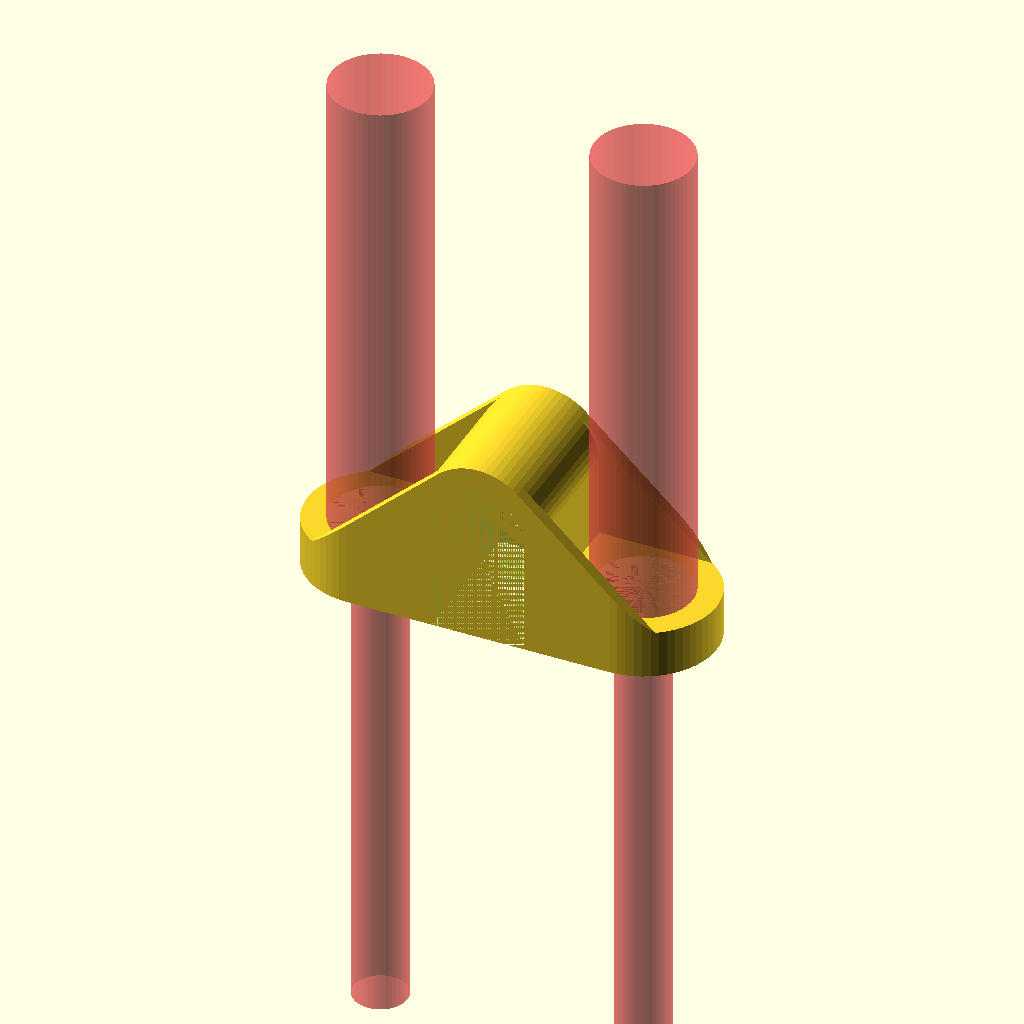
Cell 1: rendered with the file's own defaults.
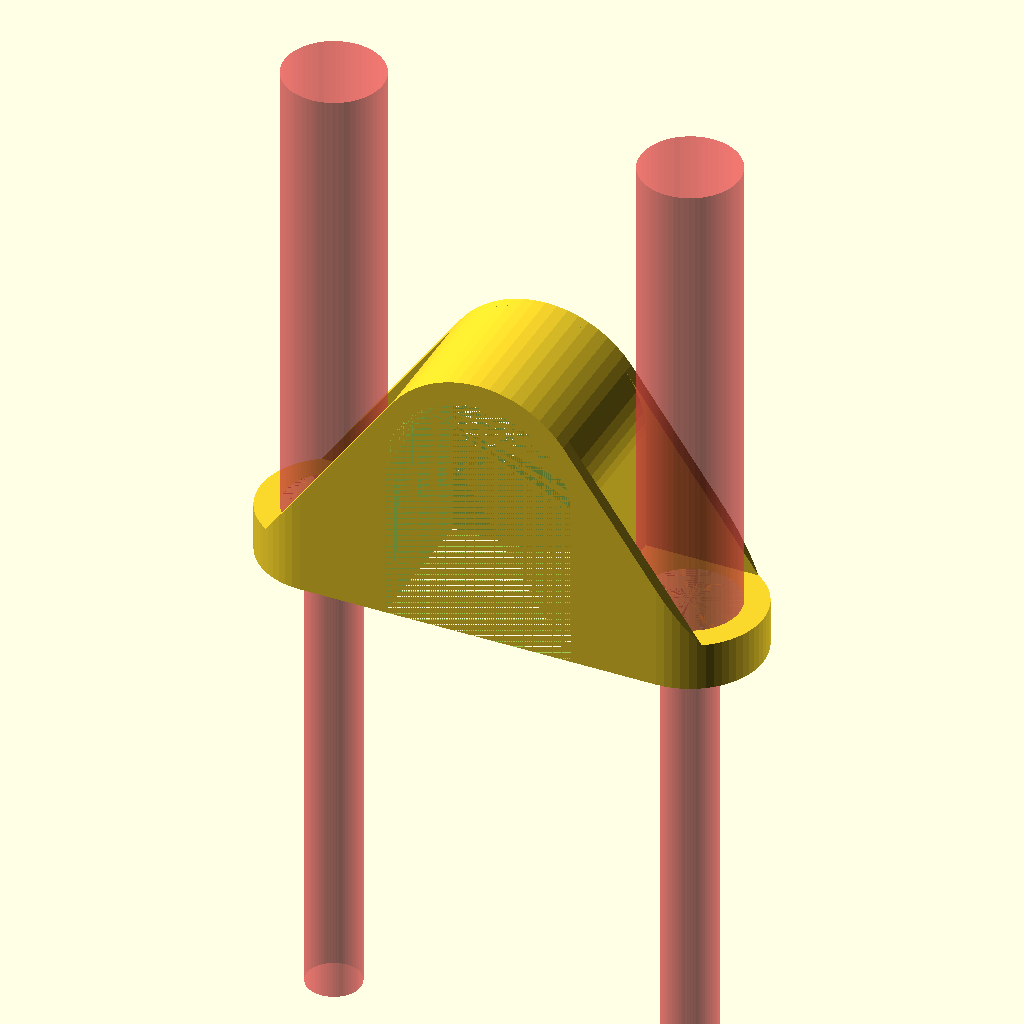
Cell 2 — pipe_d set to 15.6, the other parameters unchanged.
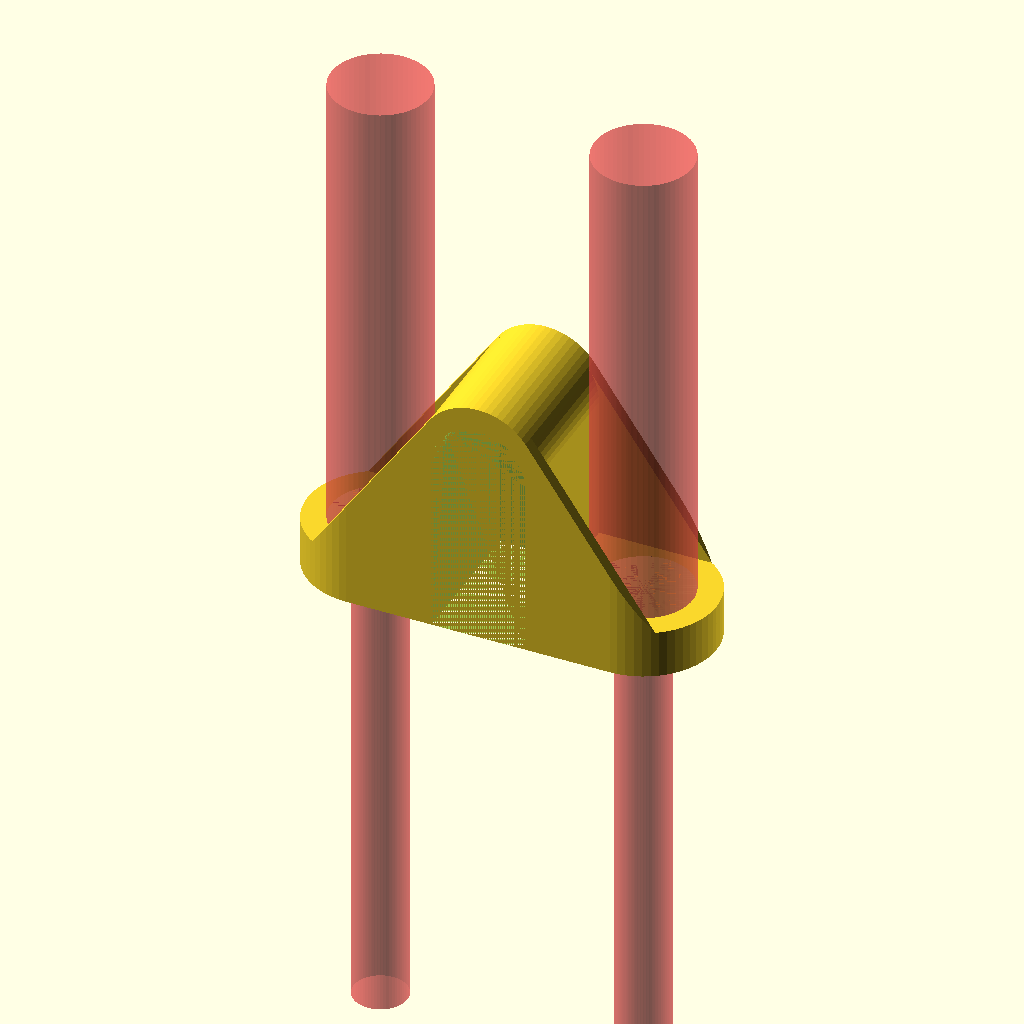
Cell 3 — pipe_lift set to 11.2, the other parameters unchanged.
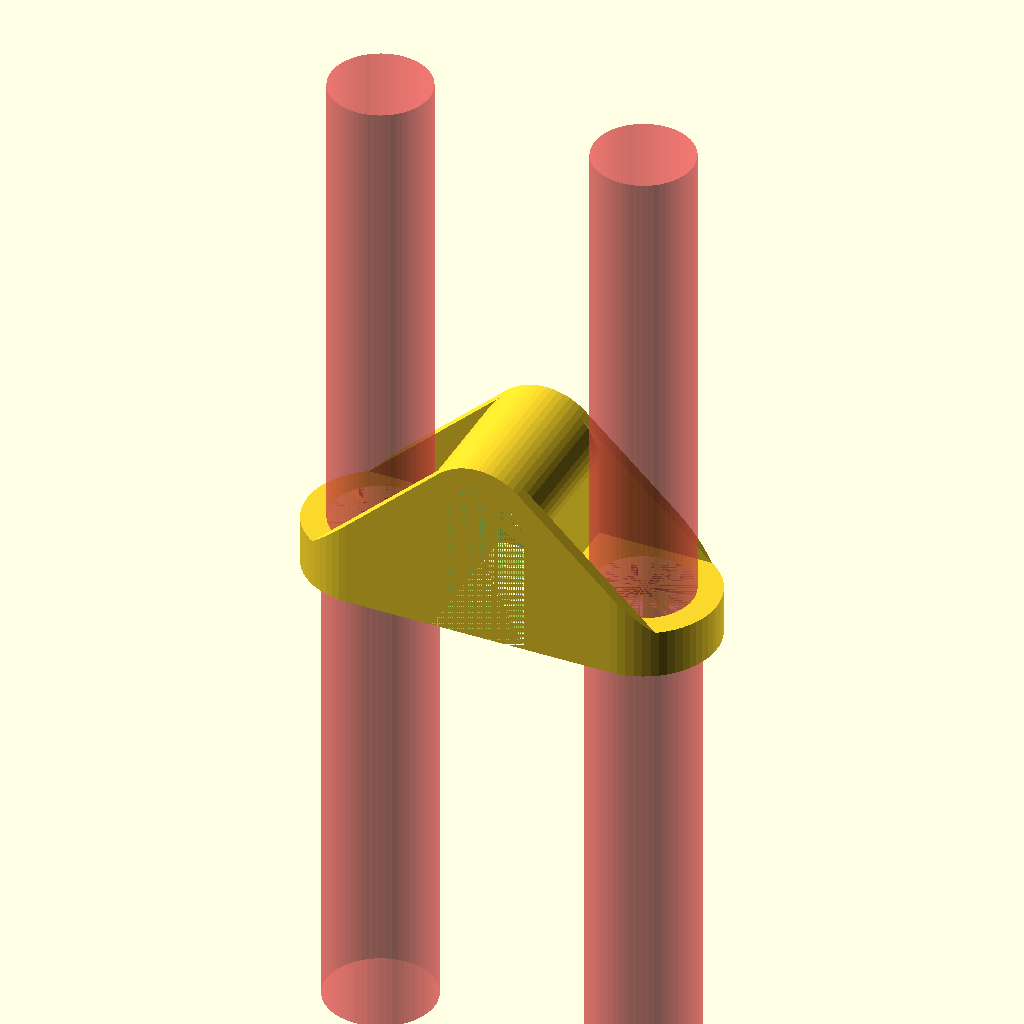
Cell 4 — screw_d set to 9, the other parameters unchanged.
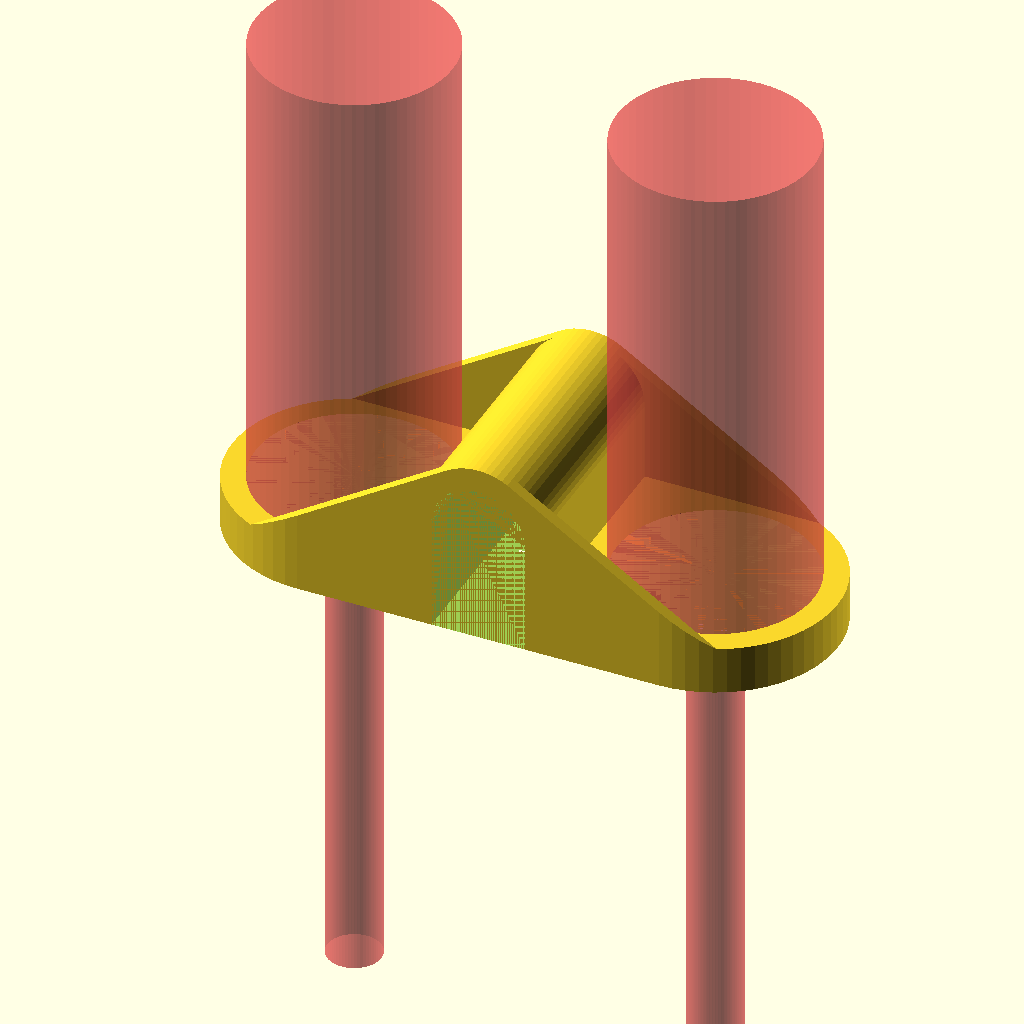
Cell 5: screwh_d = 16.4 (everything else at default).
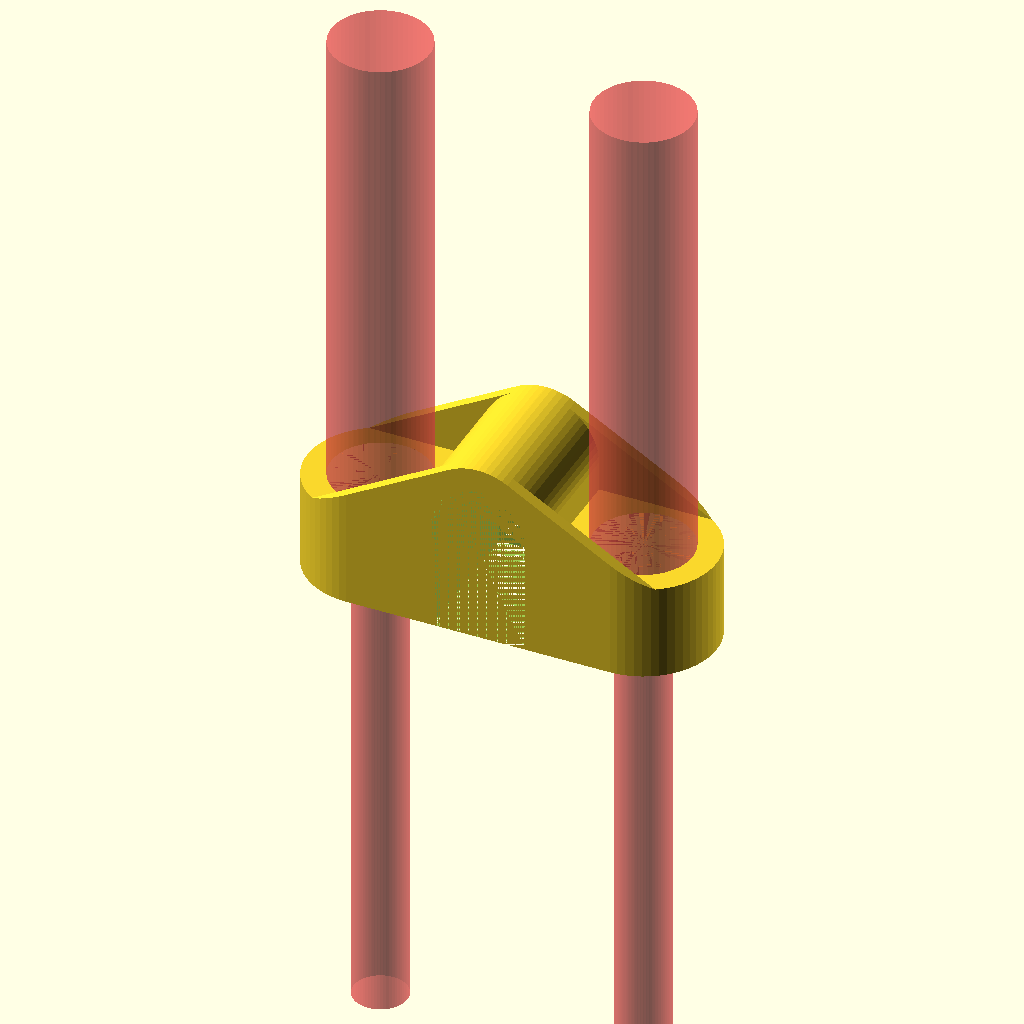
Cell 6 — screw_trans set to 8, the other parameters unchanged.
All cells are drawn from one camera (rotation 55°, 0°, 25°, orthographic, colour scheme Cornfield), so only the parameter changes between them.
OpenSCAD source file inputs/thingiverse/files/thing-320124/uploads-79-2c-ff-a0-4b-mount.scad:

//The diameter of your pipe
pipe_d = 7.8;

//The lift your pipe from surface
pipe_lift = 5.6;

//Measurements for the screw

//Screw Thread Diameter
screw_d = 4.5;

//Screw Head Diameter
screwh_d = 8.2; //8.2

//Screw Coutersunk depth
screw_trans = 4;

//Generate support for the bridge
support_d = 0;

//Thickness of the base
base_thickness = 4;

//Thickness of the structure
mount_t = 1; //mount thickness




base_thick = max(base_thickness,screw_trans);

pipe_r = pipe_d/2;

mount_d = screwh_d + mount_t *2 + 2; //mount depth

mount_w = pipe_d + (mount_d + mount_t) * 2;  //mount wings width

mount_w_trust =  mount_w - mount_d + 2*sqrt(pow(mount_d/2,2)-pow(mount_d/2-mount_t,2));
    //mount trust width
echo( mount_w_trust);

pipe_rplus = pipe_r + mount_t;//outer pipe

$fn = 60;
module screw (){
	//head
	cylinder(h = 40, r = screwh_d/2, center=false);

	//transition
	
	translate([0,0, -screw_trans])
	cylinder(h = screw_trans, r2 = screwh_d/2, r1 = screw_d /2, center=false);

	//screw shaft
	translate([0, 0, -40- screw_trans])
	cylinder(h = 40, r = screw_d/2, center=false);

}


module trust(){

	//mount_w_trust = mount_w - 6;
	
	hull()
	{
		translate([0, 0, pipe_rplus + pipe_lift])
		rotate([-90, 0, 0])
		cylinder(r = pipe_rplus, h = mount_t, center=false);


		translate([-mount_w_trust/2, 0, 0])
		cube([mount_w_trust,mount_t,base_thick]);
	}
}

//Tunnel
module pipe(piper = pipe_r, heig = 20) {
	hull()
	{
		translate([0, 0, piper + pipe_lift])
		rotate([-90, 0, 0])
		cylinder(r = piper, h = heig, center=false);

		translate([-piper, 0, 0])
		cube([piper*2,heig,1]);
	}
}


module body_raw() {
	translate([-mount_w /2, 0, 0])
	cube([mount_w,mount_d , base_thick]);

	pipe(piper = pipe_rplus, heig = mount_d);

	trust();
	translate([0, mount_d- mount_t, 0])
	trust();
}

module body() {
	intersection() {
		body_raw();
		translate([-(mount_w -mount_d)/2, mount_d/2, 0])
		hull() {
			cylinder( h = pipe_rplus * 2+pipe_lift, r = mount_d/2, center=false);
			translate([mount_w-mount_d, 0, 0])
			cylinder( h = pipe_rplus * 2+pipe_lift, r = mount_d/2, center=false);
		}
	}
}


difference()
{
	body();
	
	//internal pipe
	translate([0, support_d,0])
	pipe(pipe_d/2,mount_d-support_d * 2);
	
	translate([pipe_rplus + mount_d/2, mount_d /2, base_thick])
	#screw();

	translate([-pipe_rplus - mount_d/2, mount_d /2, base_thick])
	#screw();
}
Customizer parameters (derived from the source; name, type, default, range or options):
pipe_d: number, default 7.8
pipe_lift: number, default 5.6
screw_d: number, default 4.5
screwh_d: number, default 8.2
screw_trans: number, default 4
support_d: number, default 0
base_thickness: number, default 4
mount_t: number, default 1
